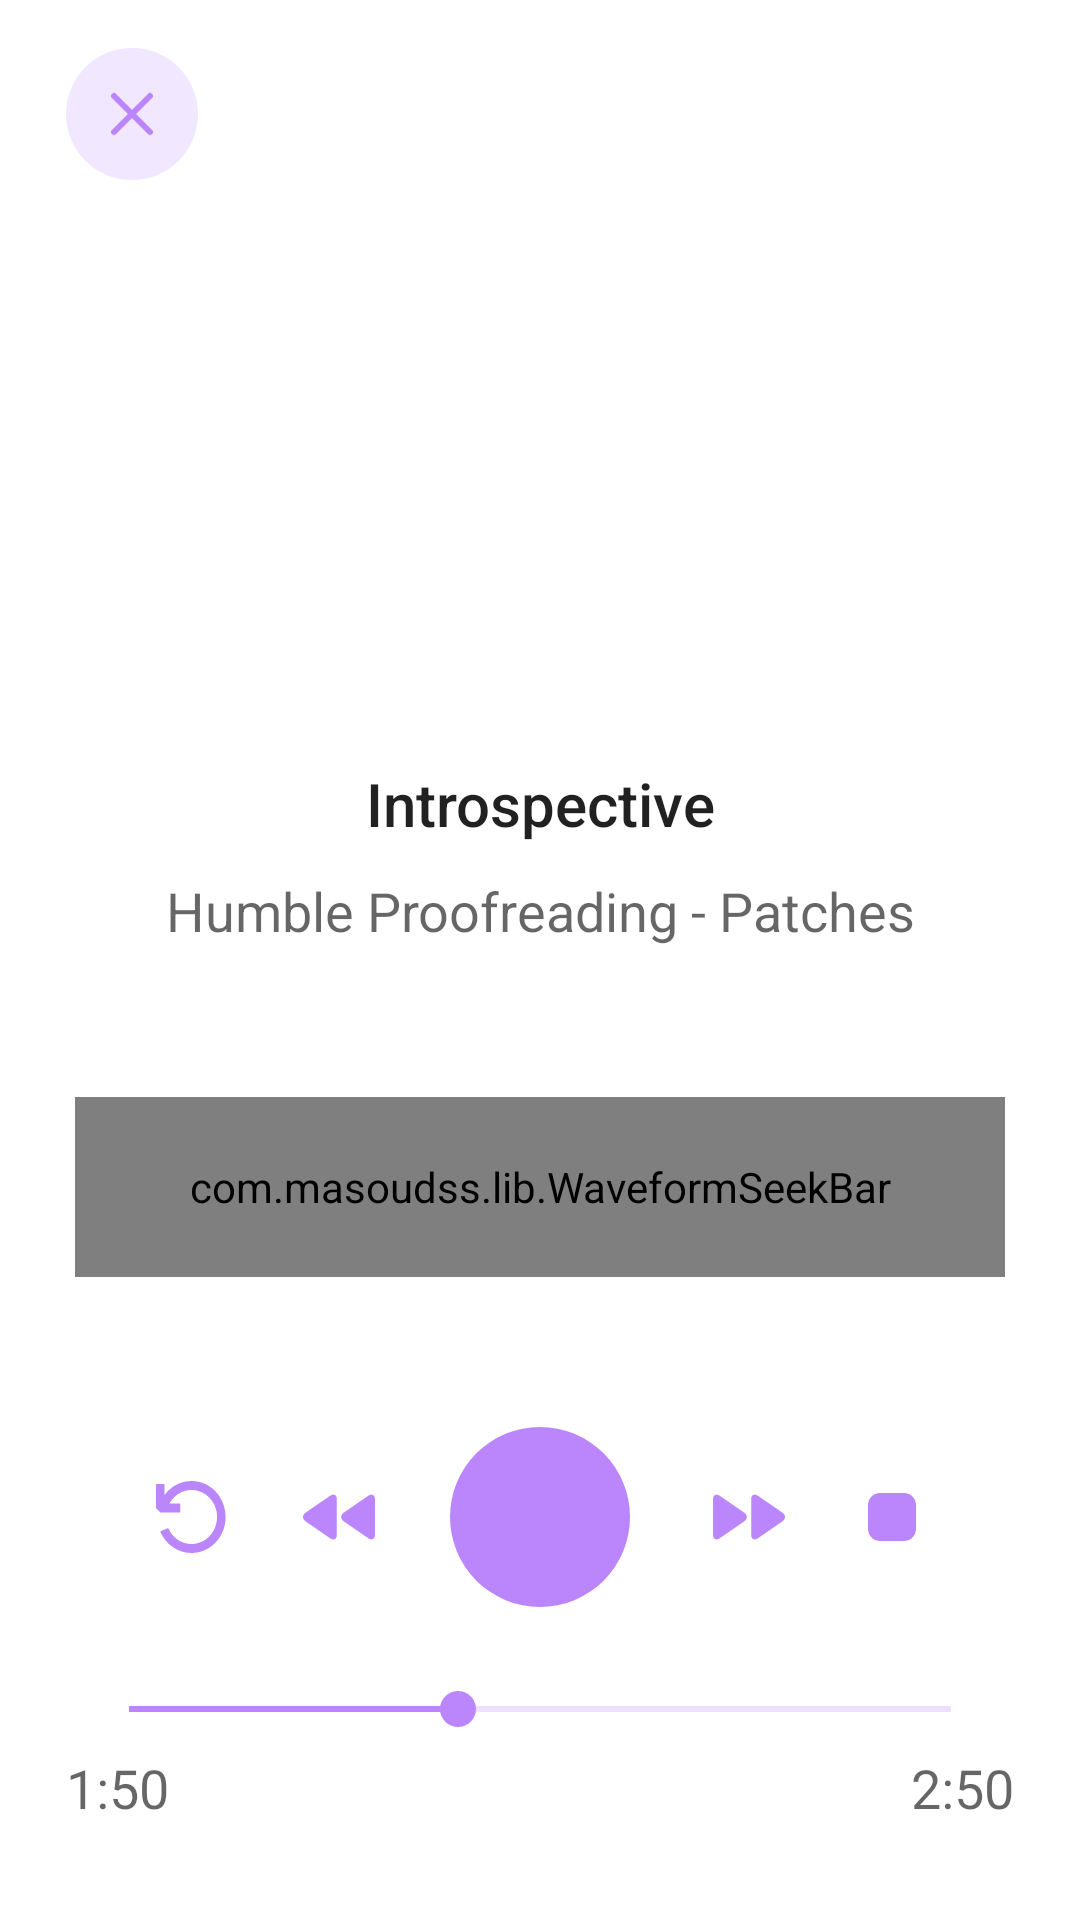

Produce the Android XML layout that renders to this screen, including the resource entries it uses.
<!-- AndroidManifest.xml: application theme Theme.MyMusicPlayer -->
<!-- res/layout/fragment_now_playing_music.xml -->
<?xml version="1.0" encoding="utf-8"?>
<layout xmlns:android="http://schemas.android.com/apk/res/android"
    xmlns:app="http://schemas.android.com/apk/res-auto"
    xmlns:tools="http://schemas.android.com/tools">


    <androidx.constraintlayout.widget.ConstraintLayout
        android:layout_width="match_parent"
        android:layout_height="match_parent"
        android:background="@drawable/bg_overlay"
        android:backgroundTint="@color/purple_200"
        android:fitsSystemWindows="true">

        <androidx.appcompat.widget.AppCompatImageView
            android:id="@+id/albumArt"
            android:layout_width="match_parent"
            android:layout_height="match_parent"
            android:scaleType="centerCrop"
            android:src="@color/white"
            app:srcCompat="@android:color/transparent" />

        <androidx.appcompat.widget.AppCompatImageButton
            android:id="@+id/ivBack"
            android:layout_width="wrap_content"
            android:layout_height="wrap_content"
            android:layout_marginStart="@dimen/dp_22"
            android:layout_marginTop="@dimen/dp_16"
            android:background="?attr/selectableItemBackground"
            android:src="@drawable/ic_close_within_circle"
            android:tint="@color/purple_200"
            app:layout_constraintStart_toStartOf="parent"
            app:layout_constraintTop_toTopOf="parent" />


        <androidx.appcompat.widget.AppCompatTextView
            android:id="@+id/tvMediaCategory"
            android:layout_width="wrap_content"
            android:layout_height="wrap_content"
            android:layout_marginBottom="@dimen/dp_10"
            android:text="Introspective"
            android:textAppearance="@style/TextAppearance.AppCompat.Title"
            app:layout_constraintBottom_toTopOf="@+id/tvMediaName"
            app:layout_constraintEnd_toEndOf="parent"
            app:layout_constraintStart_toStartOf="parent" />

        <androidx.appcompat.widget.AppCompatTextView
            android:id="@+id/tvMediaName"
            android:layout_width="wrap_content"
            android:layout_height="wrap_content"
            android:layout_marginBottom="@dimen/dp_50"
            android:ellipsize="marquee"
            android:focusable="true"
            android:focusableInTouchMode="true"
            android:marqueeRepeatLimit="marquee_forever"
            android:scrollHorizontally="true"
            android:singleLine="true"
            android:text="Humble Proofreading - Patches"
            android:textAppearance="@style/TextAppearance.AppCompat.Medium"
            app:layout_constraintBottom_toTopOf="@+id/soundWaveProgressBar"
            app:layout_constraintEnd_toEndOf="parent"
            app:layout_constraintStart_toStartOf="parent" />

        <com.masoudss.lib.WaveformSeekBar
            android:id="@+id/soundWaveProgressBar"
            android:layout_width="0dp"
            android:layout_height="@dimen/dp_60"
            android:layout_marginStart="@dimen/dp_25"
            android:layout_marginEnd="@dimen/dp_25"
            android:layout_marginBottom="@dimen/dp_50"
            app:layout_constraintBottom_toTopOf="@+id/ivPlayOrPause"
            app:layout_constraintEnd_toEndOf="parent"
            app:layout_constraintStart_toStartOf="parent"
            app:wave_background_color="#26BB86FC"
            app:wave_corner_radius="8dp"
            app:wave_gap="2dp"
            app:wave_gravity="center"
            app:wave_max_progress="100"
            app:wave_min_height="1dp"
            app:wave_progress="33"
            app:wave_progress_color="@color/purple_200"
            app:wave_width="3dp" />


        <androidx.appcompat.widget.AppCompatImageView
            android:id="@+id/ivRestartAudio"
            android:layout_width="wrap_content"
            android:layout_height="wrap_content"
            android:tint="@color/purple_200"
            app:layout_constraintBottom_toBottomOf="@+id/ivPlayOrPause"
            app:layout_constraintEnd_toStartOf="@+id/imFastBackward"
            app:layout_constraintStart_toStartOf="@+id/sbAudioProgress"
            app:layout_constraintTop_toTopOf="@+id/ivPlayOrPause"
            app:srcCompat="@drawable/ic_restart_media" />

        <androidx.appcompat.widget.AppCompatImageView
            android:id="@+id/imFastBackward"
            android:layout_width="wrap_content"
            android:layout_height="wrap_content"
            app:layout_constraintBottom_toBottomOf="@+id/ivPlayOrPause"
            app:layout_constraintEnd_toStartOf="@+id/ivPlayOrPause"
            app:layout_constraintStart_toEndOf="@+id/ivRestartAudio"
            app:layout_constraintTop_toTopOf="@+id/ivPlayOrPause"
            app:srcCompat="@drawable/ic_fast_backward_media" />

        <androidx.appcompat.widget.AppCompatImageView
            android:id="@+id/ivPlayOrPause"
            android:layout_width="@dimen/dp_60"
            android:layout_height="0dp"
            android:layout_marginBottom="@dimen/dp_25"
            android:background="@drawable/bg_circle_primary"
            android:padding="@dimen/dp_10"
            app:layout_constraintBottom_toTopOf="@+id/sbAudioProgress"
            app:layout_constraintDimensionRatio="1"
            app:layout_constraintEnd_toEndOf="parent"
            app:layout_constraintStart_toStartOf="parent"
            app:srcCompat="@drawable/ic_play_media" />

        <androidx.appcompat.widget.AppCompatImageView
            android:id="@+id/imFastForward"
            android:layout_width="wrap_content"
            android:layout_height="wrap_content"
            app:layout_constraintBottom_toBottomOf="@+id/ivPlayOrPause"
            app:layout_constraintEnd_toStartOf="@+id/ivStopAudio"
            app:layout_constraintStart_toEndOf="@+id/ivPlayOrPause"
            app:layout_constraintTop_toTopOf="@+id/ivPlayOrPause"
            app:srcCompat="@drawable/ic_fast_forward_media" />

        <androidx.appcompat.widget.AppCompatImageView
            android:id="@+id/ivStopAudio"
            android:layout_width="wrap_content"
            android:layout_height="wrap_content"
            android:tint="@color/purple_200"
            app:layout_constraintBottom_toBottomOf="@+id/ivPlayOrPause"
            app:layout_constraintEnd_toEndOf="@+id/sbAudioProgress"
            app:layout_constraintStart_toEndOf="@+id/imFastForward"
            app:layout_constraintTop_toTopOf="@+id/ivPlayOrPause"
            app:srcCompat="@drawable/ic_stop_media" />

        <androidx.appcompat.widget.AppCompatSeekBar
            android:id="@+id/sbAudioProgress"
            style="@style/AmbianceSeekBar"
            android:layout_width="0dp"
            android:layout_height="@dimen/dp_18"
            android:layout_marginStart="@dimen/dp_5"
            android:layout_marginEnd="@dimen/dp_5"
            android:layout_marginBottom="@dimen/dp_5"
            android:progress="40"
            app:layout_constraintBottom_toTopOf="@+id/tvTimeElapsed"
            app:layout_constraintEnd_toEndOf="@+id/tvTimeRemaining"
            app:layout_constraintStart_toStartOf="@+id/tvTimeElapsed" />

        <androidx.appcompat.widget.AppCompatTextView
            android:id="@+id/tvTimeElapsed"
            android:layout_width="wrap_content"
            android:layout_height="wrap_content"
            android:layout_marginStart="@dimen/dp_22"
            android:text="1:50"
            android:textAppearance="@style/TextAppearance.AppCompat.Medium"
            app:layout_constraintBottom_toTopOf="@+id/bottomGuideline"
            app:layout_constraintStart_toStartOf="parent" />

        <androidx.appcompat.widget.AppCompatTextView
            android:id="@+id/tvTimeRemaining"
            android:layout_width="wrap_content"
            android:layout_height="wrap_content"
            android:layout_marginEnd="@dimen/dp_22"
            android:text="2:50"
            android:textAppearance="@style/TextAppearance.AppCompat.Medium"
            app:layout_constraintBottom_toTopOf="@+id/bottomGuideline"
            app:layout_constraintEnd_toEndOf="parent" />

        <androidx.constraintlayout.widget.Guideline
            android:id="@+id/bottomGuideline"
            android:layout_width="wrap_content"
            android:layout_height="wrap_content"
            android:orientation="horizontal"
            app:layout_constraintGuide_begin="20dp"
            app:layout_constraintGuide_percent="0.95" />


    </androidx.constraintlayout.widget.ConstraintLayout>
</layout>
<!-- resources referenced by this layout -->
<resources>
  <dimen name="dp_10">10dp</dimen>
  <dimen name="dp_16">16dp</dimen>
  <dimen name="dp_18">18dp</dimen>
  <dimen name="dp_22">22dp</dimen>
  <dimen name="dp_25">25dp</dimen>
  <dimen name="dp_5">5dp</dimen>
  <dimen name="dp_50">50dp</dimen>
  <dimen name="dp_60">60dp</dimen>
  <!-- drawable bg_circle_primary (drawable) -->
  <?xml version="1.0" encoding="utf-8"?>
  <shape xmlns:android="http://schemas.android.com/apk/res/android"
      android:innerRadius="@dimen/dp_0"
      android:shape="ring"
      android:thicknessRatio="2"
      android:useLevel="false">
      <solid android:color="@color/purple_200" />
  </shape>
  <!-- drawable ic_fast_backward_media (drawable) -->
  <?xml version="1.0" encoding="utf-8"?>
  <rotate xmlns:android="http://schemas.android.com/apk/res/android"
      android:drawable="@drawable/ic_fast_forward_media"
      android:fromDegrees="180" />
  <!-- drawable ic_fast_forward_media (drawable) -->
  <vector xmlns:android="http://schemas.android.com/apk/res/android"
      android:width="24dp"
      android:height="24dp"
      android:tint="@color/purple_200"
      android:viewportWidth="494.496"
      android:viewportHeight="494.496">
      <path
          android:fillColor="#FF000000"
          android:pathData="M214.7,217.51L45.168,100.634c-7.2,-4.98 -14.672,-7.6 -21.172,-7.6C9.684,93.034 0,105.33 0,124.374v245.744c0,19.036 9.684,31.344 23.996,31.344c6.5,0 13.96,-2.632 21.172,-7.608L214.78,276.978c11.296,-7.812 17.5,-18.372 17.5,-29.74C232.28,235.89 225.996,225.326 214.7,217.51z" />
      <path
          android:fillColor="#FF000000"
          android:pathData="M476.928,217.51L307.392,100.634c-7.204,-4.98 -14.68,-7.6 -21.18,-7.6c-14.304,0 -24.004,12.296 -24.004,31.34v245.744c0,19.036 9.7,31.344 24.004,31.344c6.5,0 13.968,-2.632 21.184,-7.604l169.596,-116.88c11.312,-7.812 17.504,-18.372 17.504,-29.74C494.496,235.89 488.216,225.326 476.928,217.51z" />
  </vector>
  <!-- drawable ic_stop_media (drawable) -->
  <vector xmlns:android="http://schemas.android.com/apk/res/android"
      android:width="16dp"
      android:height="16dp"
      android:viewportWidth="16"
      android:viewportHeight="16">
      <path
          android:fillColor="#ffffff"
          android:pathData="M12,0H4C1.7909,0 0,1.7909 0,4V12C0,14.2091 1.7909,16 4,16H12C14.2091,16 16,14.2091 16,12V4C16,1.7909 14.2091,0 12,0Z" />
  </vector>
  <style name="AmbianceSeekBar">
          <item name="android:progressBackgroundTint">@color/purple_200</item>
          <item name="android:progressTint">@color/purple_200</item>
      </style>
  <style name="Theme.MyMusicPlayer" parent="Theme.MaterialComponents.Light.NoActionBar.Bridge">
          
          <item name="colorPrimary">@color/purple_500</item>
          <item name="colorPrimaryVariant">@color/purple_700</item>
          <item name="colorOnPrimary">@color/white</item>
          <item name="colorAccent">@color/purple_200</item>
          
          <item name="colorSecondary">@color/teal_200</item>
          <item name="colorSecondaryVariant">@color/teal_700</item>
          <item name="colorOnSecondary">@color/black</item>
          
          <item name="android:statusBarColor" tools:targetApi="l">?attr/colorPrimaryVariant</item>
          
      </style>
  <dimen name="dp_0">0dp</dimen>
  <!-- not gathered from this repository: default colours our renderer supplied (Android Studio template values) -->
  <color name="purple_200">#FFBB86FC</color>
  <color name="purple_500">#FF6200EE</color>
  <color name="purple_700">#FF3700B3</color>
  <color name="teal_200">#FF03DAC5</color>
  <color name="teal_700">#FF018786</color>
  <color name="black">#FF000000</color>
  <color name="white">#FFFFFFFF</color>
</resources>
